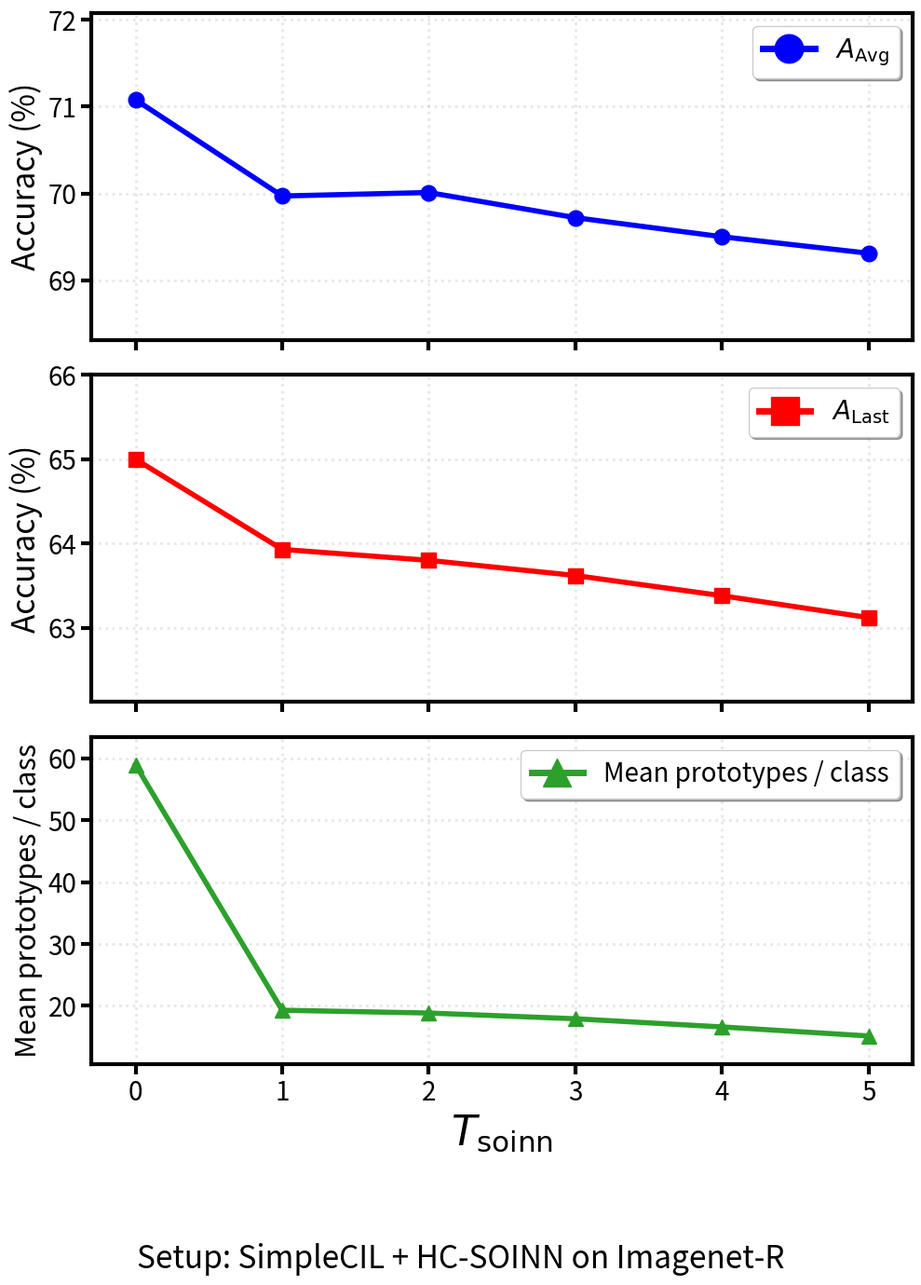

Write Python code to recreate this figure.
"""Core component."""
import matplotlib.pyplot as plt
import matplotlib.font_manager as fm
import numpy as np


def _style_axis(ax):
    for spine in ax.spines.values():
        spine.set_linewidth(3)
    ax.tick_params(axis="both", which="major", labelsize=20, width=3, length=8)
    ax.tick_params(axis="both", which="minor", width=2, length=5)
    ax.grid(True, alpha=0.3, linestyle=":", linewidth=2)


def plot_t_soinn_sensitivity():
    t_soinn = [0, 1, 2, 3, 4, 5]
    mean_prototypes_per_class = [58.95, 19.29, 18.84, 17.91, 16.59, 15.13]
    avg_acc = [71.08, 69.97, 70.01, 69.72, 69.50, 69.31]
    last_acc = [65.00, 63.93, 63.80, 63.62, 63.38, 63.12]

    fig, axes = plt.subplots(3, 1, figsize=(10, 14), sharex=True)

    color_acc_avg = "blue"
    color_acc_last = "red"
    color_proto = "#2ca02c"

    font_prop = fm.FontProperties(size=20)

    # --- (a) A_Avg ---
    ax0 = axes[0]
    ax0.plot(
        t_soinn,
        avg_acc,
        marker="o",
        color=color_acc_avg,
        linewidth=4,
        markersize=12,
        label=r"$A_{\mathrm{Avg}}$",
    )
    ax0.set_ylabel("Accuracy (%)", fontsize=24)
    leg0 = ax0.legend(loc="best", prop=font_prop, frameon=True, fancybox=True, shadow=True)
    for h in leg0.legend_handles:
        if hasattr(h, "set_markersize"):
            h.set_markersize(22)
        if hasattr(h, "set_linewidth"):
            h.set_linewidth(5)
    y0_min, y0_max = min(avg_acc) - 1, max(avg_acc) + 1
    ax0.set_ylim(y0_min, y0_max)
    ax0.set_xticks(t_soinn)
    ax0.set_xlim(-0.3, 5.3)
    _style_axis(ax0)

    # --- (b) A_Last ---
    ax1 = axes[1]
    ax1.plot(
        t_soinn,
        last_acc,
        marker="s",
        color=color_acc_last,
        linewidth=4,
        markersize=12,
        label=r"$A_{\mathrm{Last}}$",
    )
    ax1.set_ylabel("Accuracy (%)", fontsize=24)
    leg1 = ax1.legend(loc="best", prop=font_prop, frameon=True, fancybox=True, shadow=True)
    for h in leg1.legend_handles:
        if hasattr(h, "set_markersize"):
            h.set_markersize(22)
        if hasattr(h, "set_linewidth"):
            h.set_linewidth(5)
    y1_min, y1_max = min(last_acc) - 1, max(last_acc) + 1
    ax1.set_ylim(y1_min, y1_max)
    _style_axis(ax1)

    # --- (c) Mean prototypes per class ---
    ax2 = axes[2]
    ax2.plot(
        t_soinn,
        mean_prototypes_per_class,
        marker="^",
        color=color_proto,
        linewidth=4,
        markersize=12,
        label="Mean prototypes / class",
    )
    ax2.set_ylabel("Mean prototypes / class", fontsize=22)
    leg2 = ax2.legend(loc="best", prop=font_prop, frameon=True, fancybox=True, shadow=True)
    for h in leg2.legend_handles:
        if hasattr(h, "set_markersize"):
            h.set_markersize(22)
        if hasattr(h, "set_linewidth"):
            h.set_linewidth(5)
    proto_pad = (max(mean_prototypes_per_class) - min(mean_prototypes_per_class)) * 0.08 + 1
    ax2.set_ylim(
        min(mean_prototypes_per_class) - proto_pad,
        max(mean_prototypes_per_class) + proto_pad,
    )
    ax2.set_xlabel(r"$T_{\mathrm{soinn}}$", fontsize=32)
    _style_axis(ax2)
    # ax2.spines["left"].set_edgecolor(color_proto)
    # ax2.tick_params(axis="y", labelcolor=color_proto)

    plt.tight_layout(rect=[0, 0.10, 1, 1])

    # caption = (
    #     r"Setup: SimpleCIL + HC-SOINN on Imagenet-R"

    # )
    footnote =  "Setup: SimpleCIL + HC-SOINN on Imagenet-R"
    # fig.text(0.5, 0.048, caption, ha="center", va="bottom", fontsize=18)
    fig.text(0.5, 0.018, footnote, ha="center", va="bottom", fontsize=24, style="italic")

    output_filename = "t_soinn_sensitivity_analysis.png"
    plt.savefig(output_filename, dpi=300, bbox_inches="tight")
    print(f"图形已保存为 {output_filename}")
    plt.show()


if __name__ == "__main__":
    plot_t_soinn_sensitivity()
